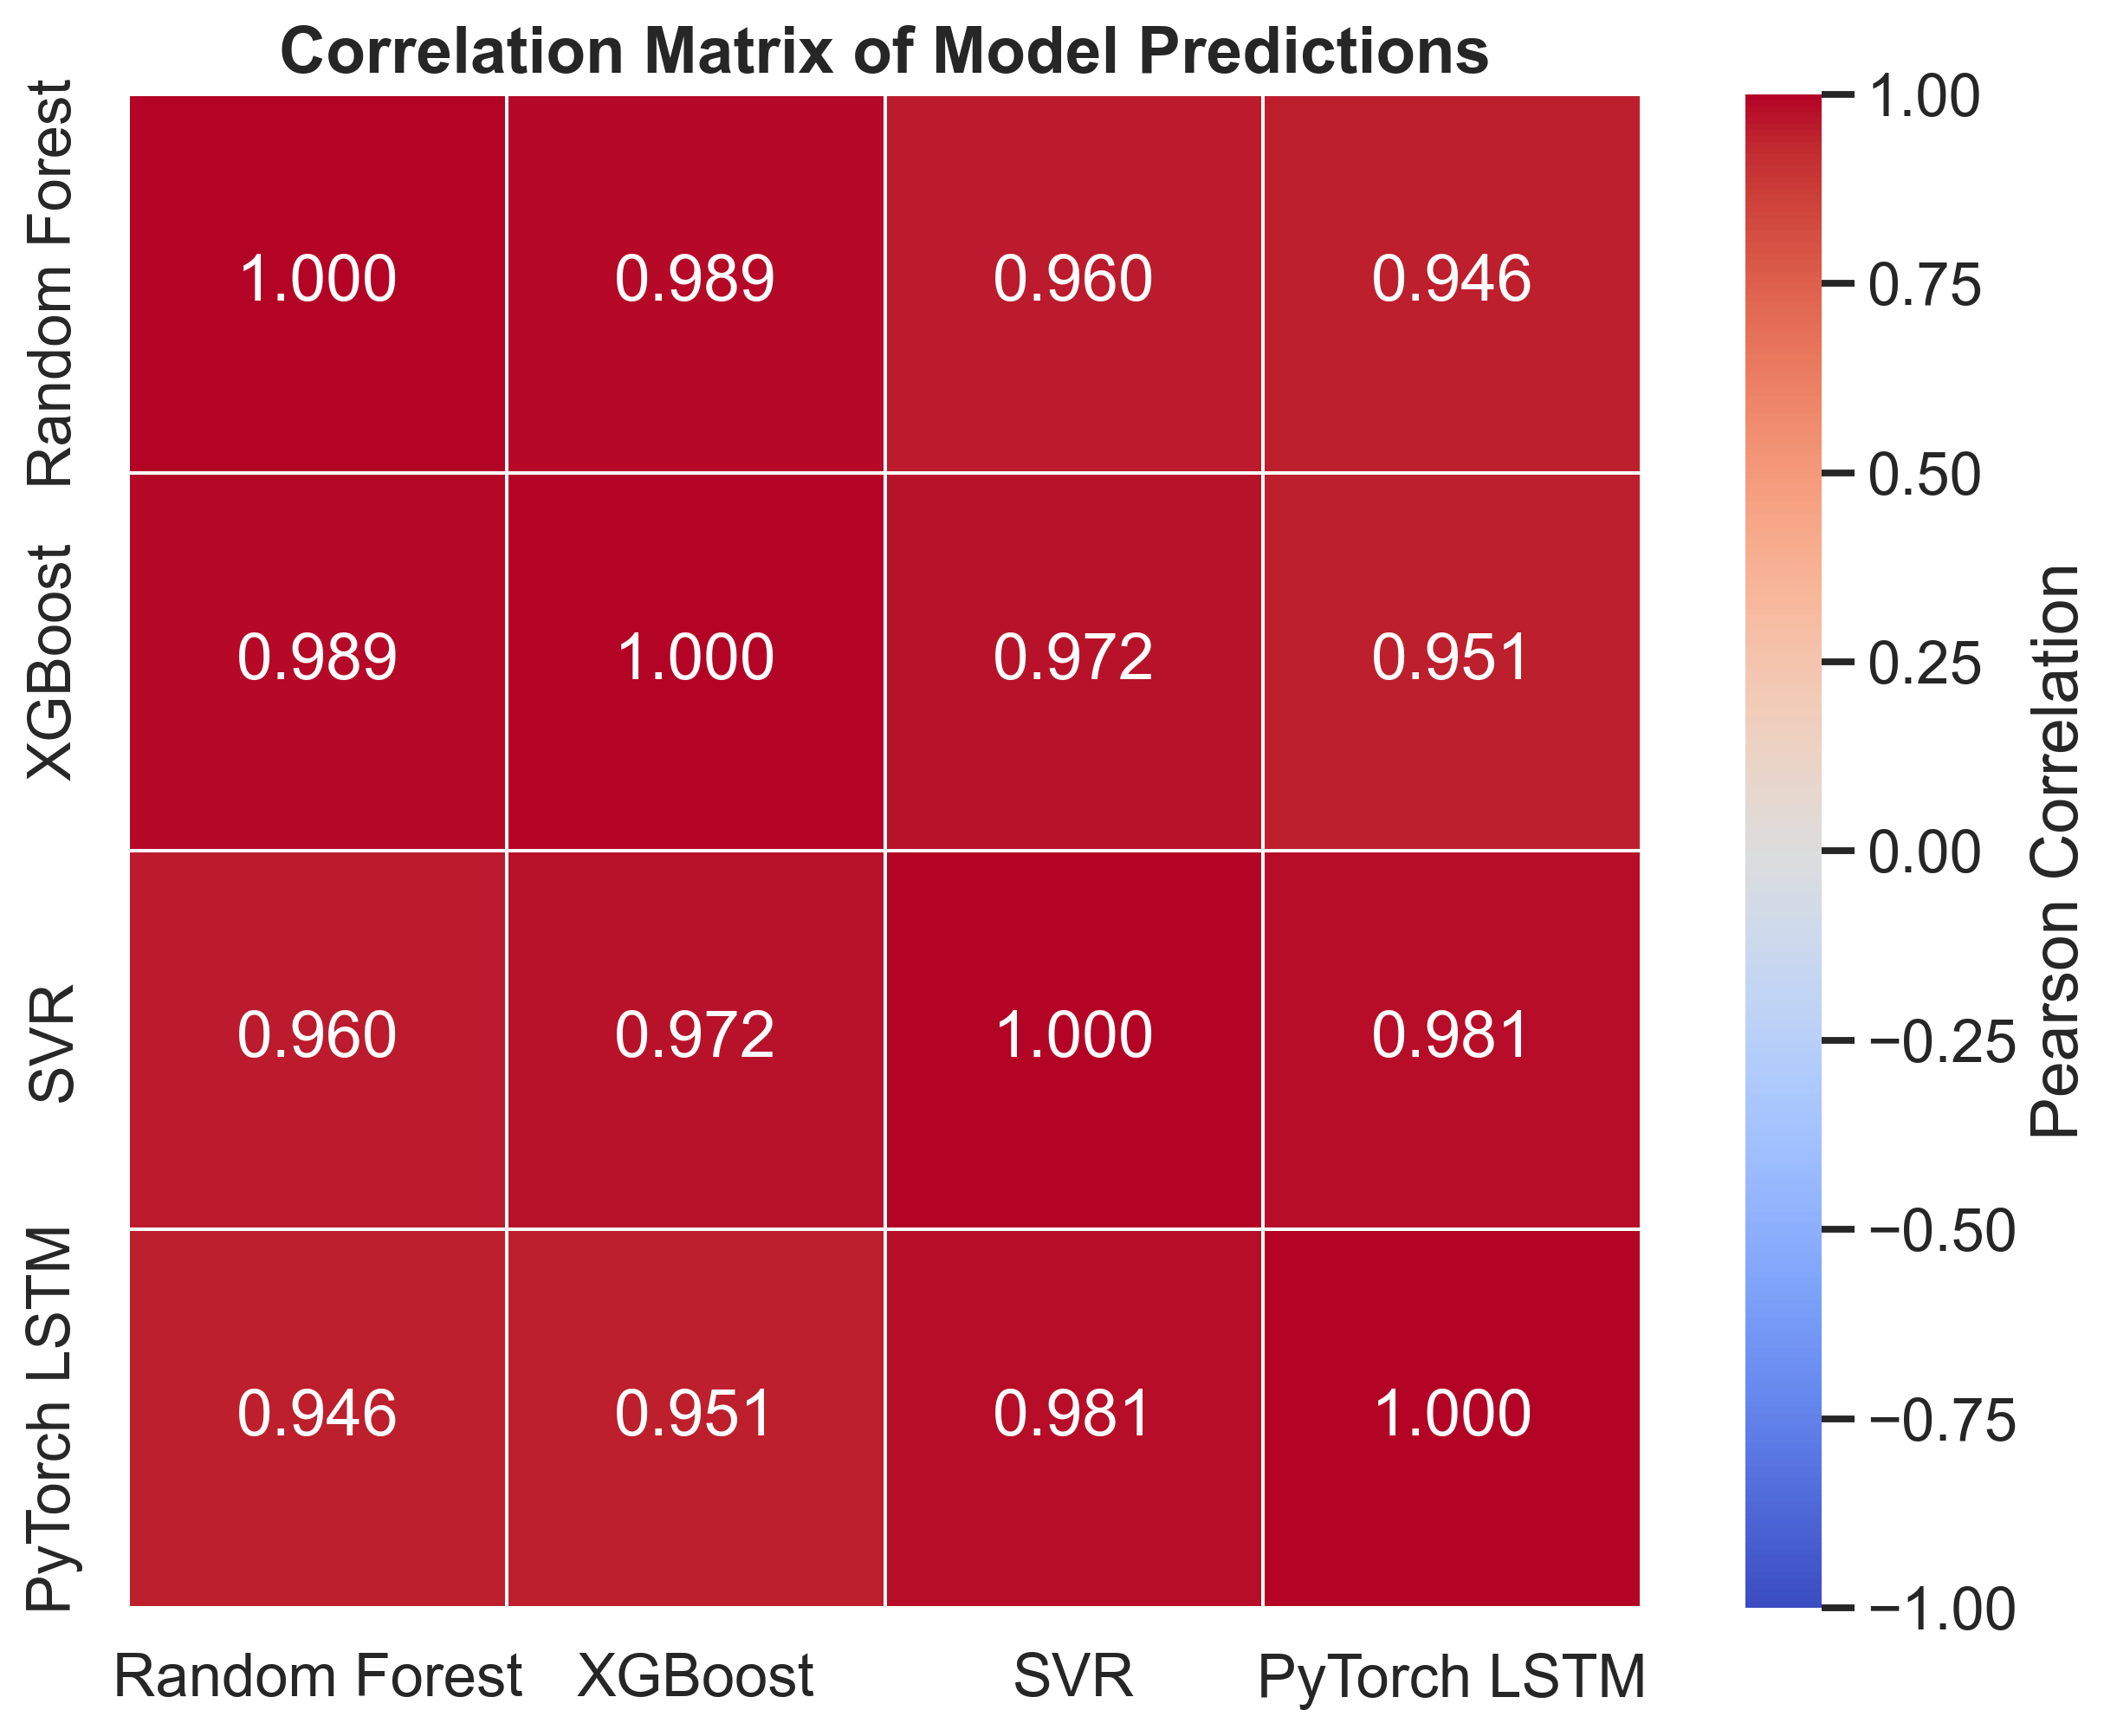

Source data for this figure (header and first rows):
, Random Forest, XGBoost, SVR, PyTorch LSTM
Random Forest, 1.0, 0.9892, 0.9598, 0.9457
XGBoost, 0.9892, 1.0, 0.9717, 0.9514
SVR, 0.9598, 0.9717, 1.0, 0.9811
PyTorch LSTM, 0.9457, 0.9514, 0.9811, 1.0
